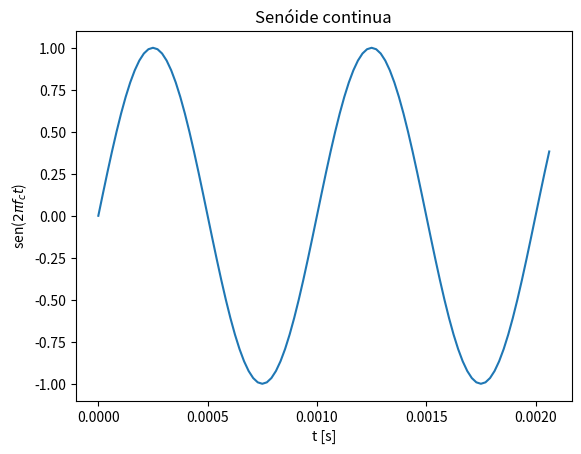
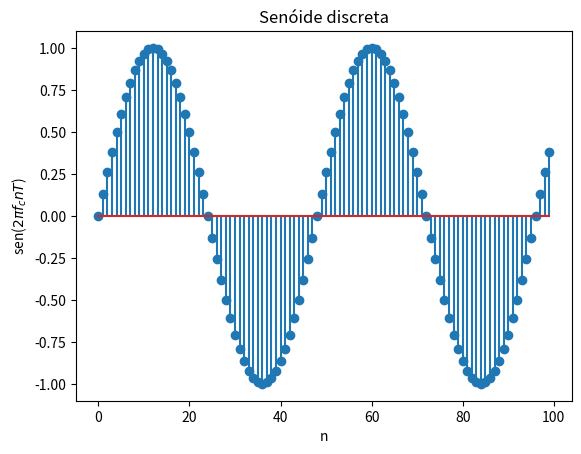

Python code for these plots, in order: (Note: this script raises an exception after producing the figures.)
import matplotlib.pyplot as plt #For plotting
from math import sin, pi #For generating input signals
import numpy as np

### Frequencia da funcao seno gerada
f_c = 1000 #1KHz

### Periodo de amostragem
fs = 48000 # Freq de amostragem = 48KHz
T = 1/fs

### Numero de amostras em 1s
ns = fs*1

### Inicializacao de arrays para coletar 1s de dados
input  = [0]*ns
t_axis = np.arange(0., ns)*T

### Funcao seno amostrada ate 1s 
for i in range(ns):
    input[i] = sin(2 * pi * f_c * i * T) 

### Seleciona amostras do seno: #1/100 de 1s
n_plot=100
t_plot = t_axis[0:n_plot] 
input_section = input[0:n_plot] 

### Plot da funcao seno continua (funcao plot "simula" uma funcao continua)
plt.figure(1)                
plt.ylabel('sen($2\pi f_c t$)')
plt.xlabel('t [s]') 
plt.title('Senóide continua')      
plt.plot(t_plot,input_section)

### Seleciona amostras do seno
n_plot=100
t_plot = t_axis[0:n_plot] 
input_section = input[0:n_plot] 

### Plot da funcao seno amostrada com fs = 48KHz
plt.figure(2)                
plt.ylabel('sen($2\pi f_c n T$)')
plt.xlabel('n') 
plt.title('Senóide discreta')      
plt.stem(input_section)

import numpy as np
import matplotlib.pyplot as plt

from scipy.io import wavfile
from scipy.signal import welch
from scipy import fftpack

#Carrega o arquivo
samplerate, data = wavfile.read('/content/sample_data/581010__xcreenplay__smoking-in-the-angel-section2.wav')

#Carrega o arquivo em dois canais (audio estereo)
print(f"numero de canais = {data.shape[1]}")

#Tempo total = numero de amostras / fs
length = data.shape[0] / samplerate
print(f"duracao = {length}s")

#Plota as figuras ao longo do tempo

#Interpola para determinar eixo do tempo
time = np.linspace(0., length, data.shape[0])

#Plota os canais esquerdo e direito
plt.figure(1)
plt.plot(time, data[:, 0], label="Canal esquerdo")
plt.legend()
plt.xlabel("Tempo [s]")
plt.ylabel("Amplitude")
plt.show()

plt.figure(2)
plt.plot(time, data[:, 1], label="Canal direito")
plt.legend()
plt.xlabel("Tempo [s]")
plt.ylabel("Amplitude")
plt.show()

#Estima o espectro do sinal utilizando a funcao welch
x  = data[:, 0] # canal esquerdo
fs = 2*np.pi
#fs = samplerate
f, Pxx_spec = welch(x, fs, 'flattop', 512, scaling='spectrum')

#Plota o espectro do sinal para frequencias normalizadas entre 0 1 pi 
#(frequencias positivas)

plt.figure(3)
plt.semilogy(f, Pxx_spec)
plt.xlabel('frequencia [rad]')
plt.ylabel('Espectro')
plt.show()